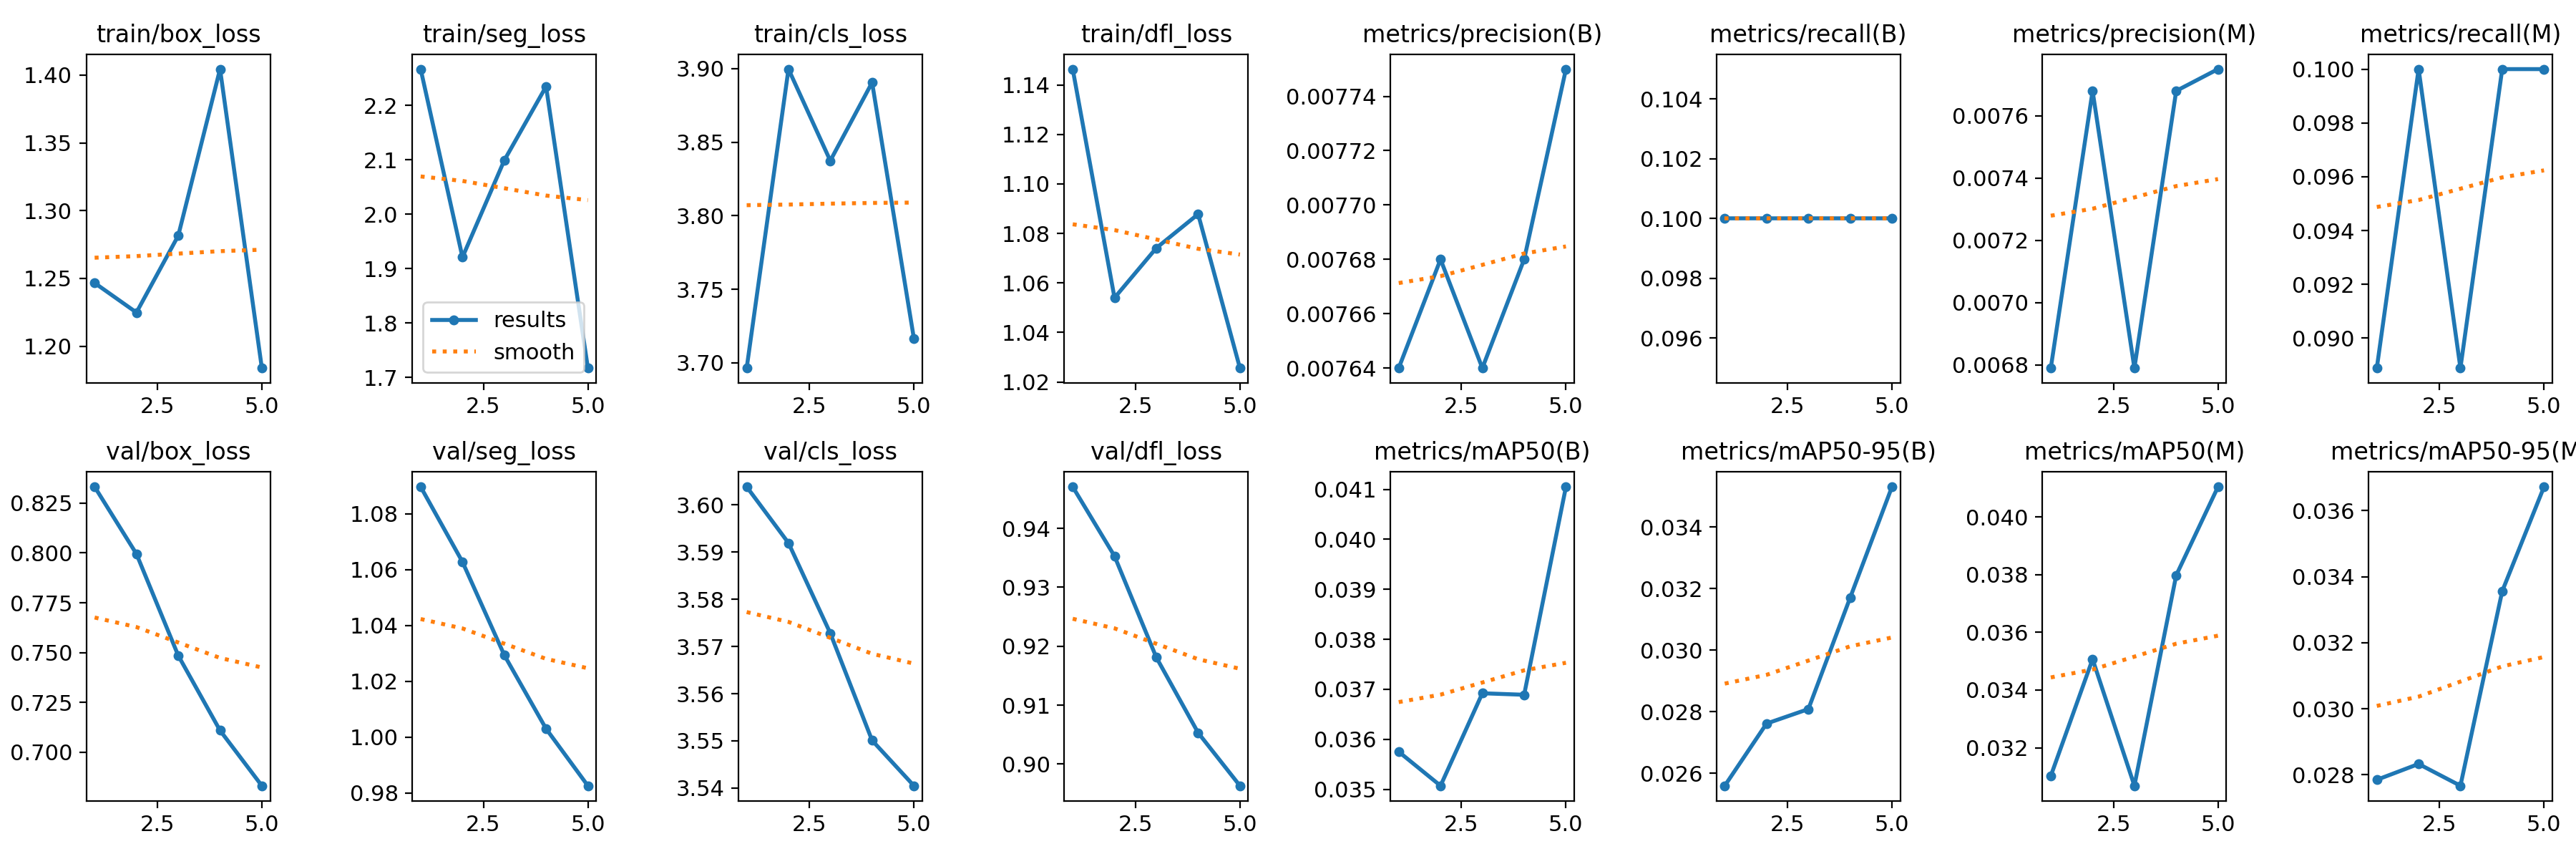

The table this chart was drawn from, first rows:
epoch, train/box_loss, train/seg_loss, train/cls_loss, train/dfl_loss, metrics/precision(B), metrics/recall(B), metrics/mAP50(B), metrics/mAP50-95(B), metrics/precision(M), metrics/recall(M), metrics/mAP50(M), metrics/mAP50-95(M), val/box_loss, val/seg_loss, val/cls_loss, val/dfl_loss, lr/pg0, lr/pg1, lr/pg2
1, 1.247, 2.267, 3.696, 1.146, 0.00764, 0.1, 0.03575, 0.0256, 0.00679, 0.08889, 0.03102, 0.02785, 0.8332, 1.09, 3.604, 0.947, 0, 0, 0
2, 1.225, 1.921, 3.9, 1.054, 0.00768, 0.1, 0.03507, 0.02762, 0.00768, 0.1, 0.03507, 0.02833, 0.7995, 1.063, 3.592, 0.9353, 1.3369e-05, 1.3369e-05, 1.3369e-05
3, 1.282, 2.099, 3.837, 1.074, 0.00764, 0.1, 0.03692, 0.02809, 0.00679, 0.08889, 0.03068, 0.02767, 0.7485, 1.029, 3.573, 0.9181, 2.0137e-05, 2.0137e-05, 2.0137e-05
4, 1.404, 2.235, 3.891, 1.088, 0.00768, 0.1, 0.03689, 0.03171, 0.00768, 0.1, 0.03798, 0.03356, 0.7109, 1.003, 3.55, 0.9053, 2.0304e-05, 2.0304e-05, 2.0304e-05
5, 1.184, 1.717, 3.716, 1.026, 0.00775, 0.1, 0.04105, 0.03531, 0.00775, 0.1, 0.04105, 0.03672, 0.6832, 0.9826, 3.541, 0.8963, 1.3869e-05, 1.3869e-05, 1.3869e-05
